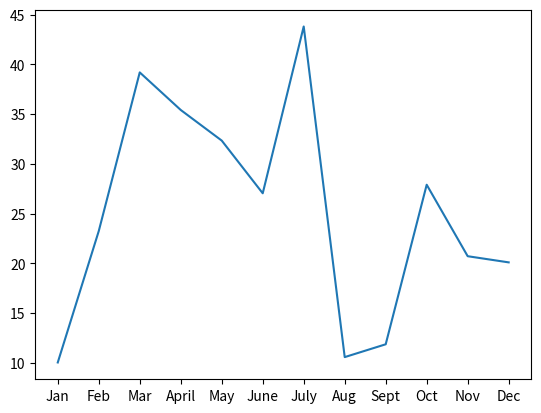

The script that saved this image:
%matplotlib inline

# Import matplot library to create charts.
import matplotlib.pyplot as plt


# Set the x-axis to a list of strings for each month.
x_axis = ["Jan", "Feb", "Mar", "April", "May", "June", "July", "Aug", "Sept", "Oct", "Nov", "Dec"]

# Set the y-axis to a list of floats as the total fare in US dollars accumulated for each month.
y_axis = [10.02, 23.24, 39.20, 35.42, 32.34, 27.04, 43.82, 10.56, 11.85, 27.90, 20.71, 20.09]


# Create the plot
plt.plot(x_axis, y_axis)


